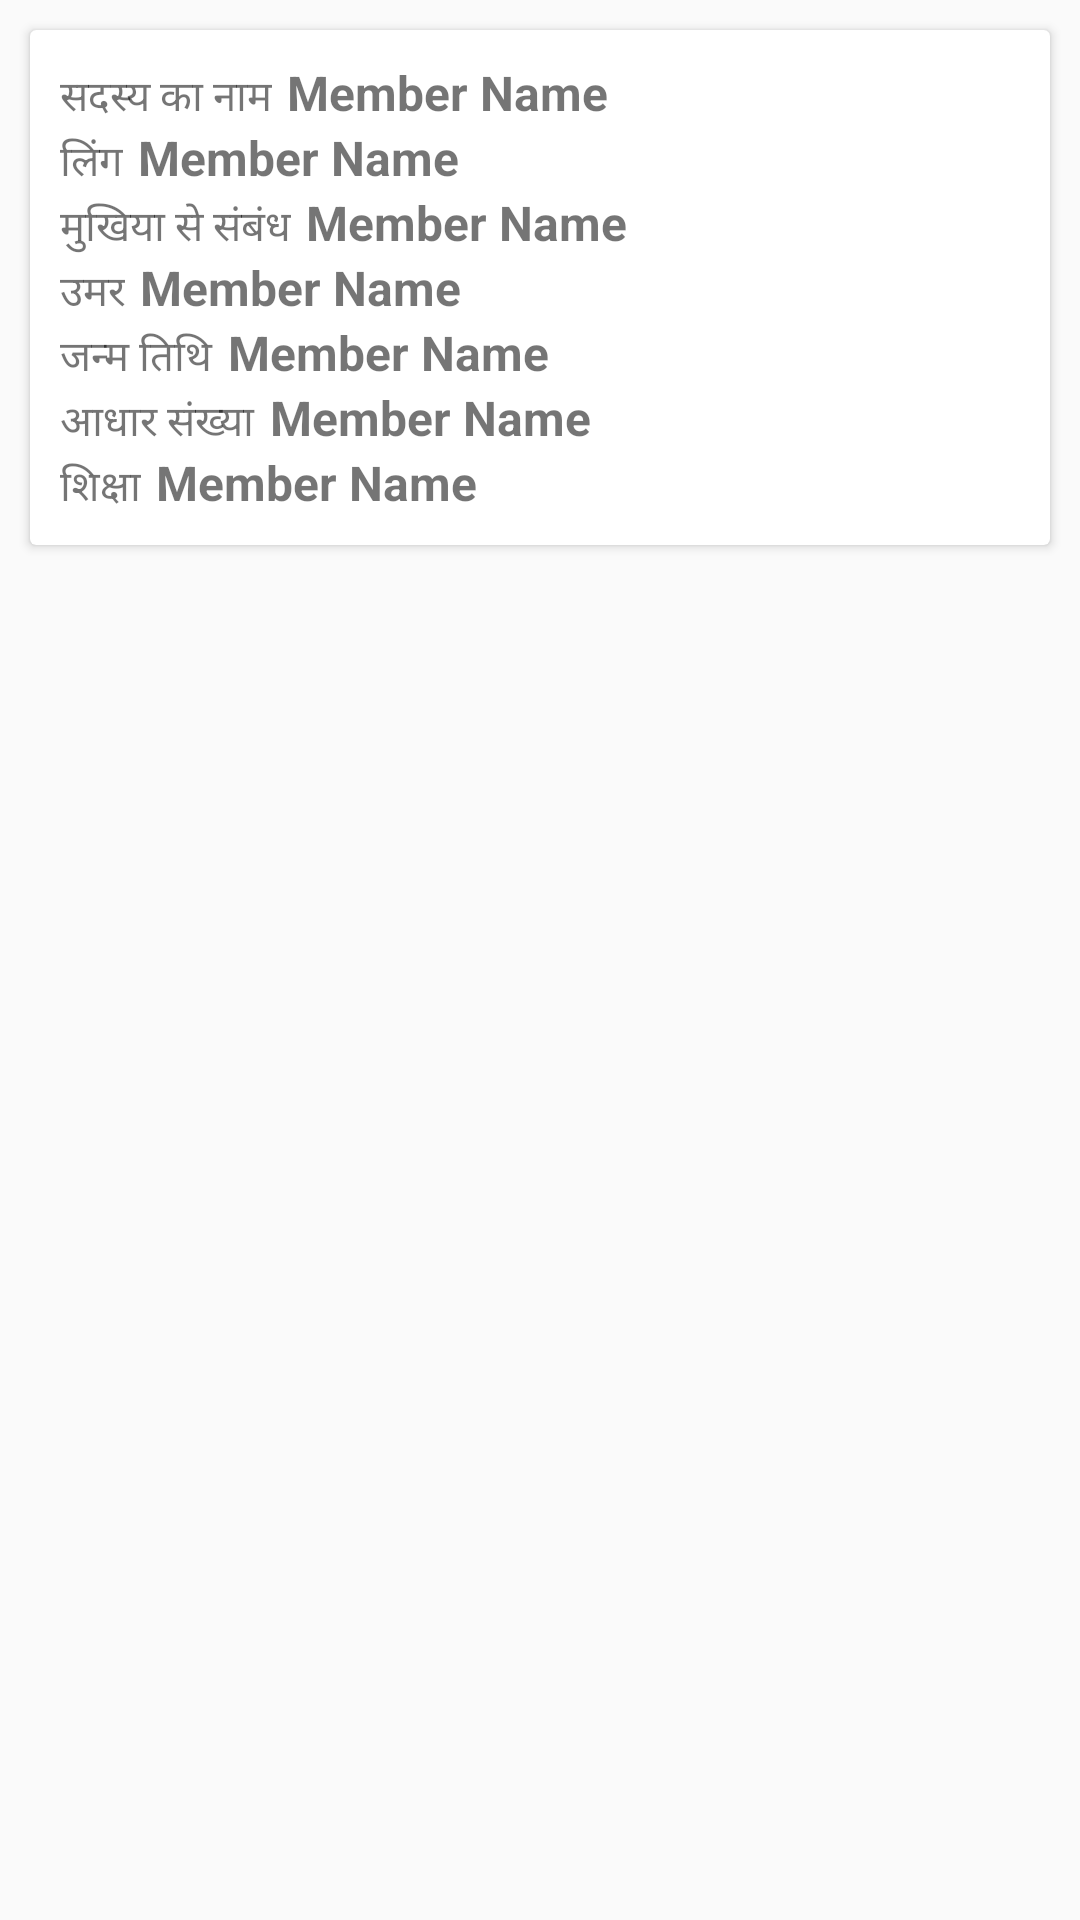

Produce the Android XML layout that renders to this screen, including the resource entries it uses.
<!-- AndroidManifest.xml: application theme AppTheme -->
<!-- res/layout/memberdetailfilled.xml -->
<?xml version="1.0" encoding="utf-8"?>
<LinearLayout xmlns:android="http://schemas.android.com/apk/res/android"
    android:orientation="vertical" android:layout_width="match_parent"
    android:layout_height="match_parent">
    <android.support.v7.widget.CardView
        android:layout_width="match_parent"
        android:layout_height="wrap_content"
        android:layout_margin="@dimen/margin_10"
        android:elevation="@dimen/margin_5"
        >
        <LinearLayout
            android:layout_width="match_parent"
            android:layout_height="wrap_content"
            android:orientation="vertical"
            android:layout_margin="@dimen/margin_10"
            >
        <LinearLayout
            android:layout_width="match_parent"
            android:layout_height="wrap_content"
            android:orientation="horizontal">
            <TextView
                android:text="@string/member_name"
                android:layout_width="wrap_content"
                android:layout_height="wrap_content"
                android:id="@+id/text_name_lable" />
            <TextView
                android:text="Member Name"
                android:layout_width="match_parent"
                android:layout_height="wrap_content"
                android:layout_marginLeft="@dimen/margin_5"
                android:id="@+id/text_name"
                android:textSize="@dimen/text16size"
                android:textStyle="bold"/>

        </LinearLayout>
        <LinearLayout
            android:layout_width="match_parent"
            android:layout_height="wrap_content"
            android:orientation="horizontal">
            <TextView
                android:text="@string/member_gender"
                android:layout_width="wrap_content"
                android:layout_height="wrap_content"
                android:id="@+id/text_gender_lable" />
            <TextView
                android:text="Member Name"
                android:layout_width="match_parent"
                android:layout_height="wrap_content"
                android:layout_marginLeft="@dimen/margin_5"
                android:id="@+id/text_gender"
                android:textSize="@dimen/text16size"
                android:textStyle="bold"/>

        </LinearLayout>
            <LinearLayout
                android:layout_width="match_parent"
                android:layout_height="wrap_content"
                android:orientation="horizontal">
                <TextView
                    android:text="@string/member_relation"
                    android:layout_width="wrap_content"
                    android:layout_height="wrap_content"
                    android:id="@+id/text_relation_lable" />
                <TextView
                    android:text="Member Name"
                    android:layout_width="match_parent"
                    android:layout_height="wrap_content"
                    android:layout_marginLeft="@dimen/margin_5"
                    android:id="@+id/text_relation"
                    android:textSize="@dimen/text16size"
                    android:textStyle="bold"/>

            </LinearLayout>
            <LinearLayout
                android:layout_width="match_parent"
                android:layout_height="wrap_content"
                android:orientation="horizontal">
                <TextView
                    android:text="@string/member_age"
                    android:layout_width="wrap_content"
                    android:layout_height="wrap_content"
                    android:id="@+id/text_age_lable" />
                <TextView
                    android:text="Member Name"
                    android:layout_width="match_parent"
                    android:layout_height="wrap_content"
                    android:layout_marginLeft="@dimen/margin_5"
                    android:id="@+id/text_age"
                    android:textSize="@dimen/text16size"
                    android:textStyle="bold"/>

            </LinearLayout>
            <LinearLayout
                android:layout_width="match_parent"
                android:layout_height="wrap_content"
                android:orientation="horizontal">
                <TextView
                    android:text="@string/member_dob"
                    android:layout_width="wrap_content"
                    android:layout_height="wrap_content"
                    android:id="@+id/text_dob_lable" />
                <TextView
                    android:text="Member Name"
                    android:layout_width="match_parent"
                    android:layout_height="wrap_content"
                    android:layout_marginLeft="@dimen/margin_5"
                    android:id="@+id/text_dob"
                    android:textSize="@dimen/text16size"
                    android:textStyle="bold"/>

            </LinearLayout>
            <LinearLayout
                android:layout_width="match_parent"
                android:layout_height="wrap_content"
                android:orientation="horizontal">
                <TextView
                    android:text="@string/member_aadhar"
                    android:layout_width="wrap_content"
                    android:layout_height="wrap_content"
                    android:id="@+id/text_aadhar_lable" />
                <TextView
                    android:text="Member Name"
                    android:layout_width="match_parent"
                    android:layout_height="wrap_content"
                    android:layout_marginLeft="@dimen/margin_5"
                    android:id="@+id/text_aadhar"
                    android:textSize="@dimen/text16size"
                    android:textStyle="bold"/>

            </LinearLayout>
            <LinearLayout
                android:layout_width="match_parent"
                android:layout_height="wrap_content"
                android:orientation="horizontal">
                <TextView
                    android:text="@string/family_education"
                    android:layout_width="wrap_content"
                    android:layout_height="wrap_content"
                    android:id="@+id/text_education_lable" />
                <TextView
                    android:text="Member Name"
                    android:layout_width="match_parent"
                    android:layout_height="wrap_content"
                    android:layout_marginLeft="@dimen/margin_5"
                    android:id="@+id/text_education"
                    android:textSize="@dimen/text16size"
                    android:textStyle="bold"/>

            </LinearLayout>
        </LinearLayout>

    </android.support.v7.widget.CardView>
</LinearLayout>
<!-- resources referenced by this layout -->
<resources>
  <dimen name="margin_10">10dp</dimen>
  <dimen name="margin_5">5dp</dimen>
  <dimen name="text16size">16sp</dimen>
  <string name="family_education">शिक्षा</string>
  <string name="member_aadhar">आधार संख्या</string>
  <string name="member_age">उमर</string>
  <string name="member_dob">जन्म तिथि</string>
  <string name="member_gender">लिंग</string>
  <string name="member_name">सदस्य का नाम</string>
  <string name="member_relation">मुखिया से संबंध</string>
  <style name="AppTheme" parent="Theme.AppCompat.Light.DarkActionBar">
          
          <item name="colorPrimary">@color/colorPrimary</item>
          <item name="colorPrimaryDark">@color/colorPrimaryDark</item>
          <item name="colorAccent">@color/colorAccent</item>
      </style>
  <color name="colorPrimary">#3F51B5</color>
  <color name="colorPrimaryDark">#303F9F</color>
  <color name="colorAccent">#FF4081</color>
</resources>
